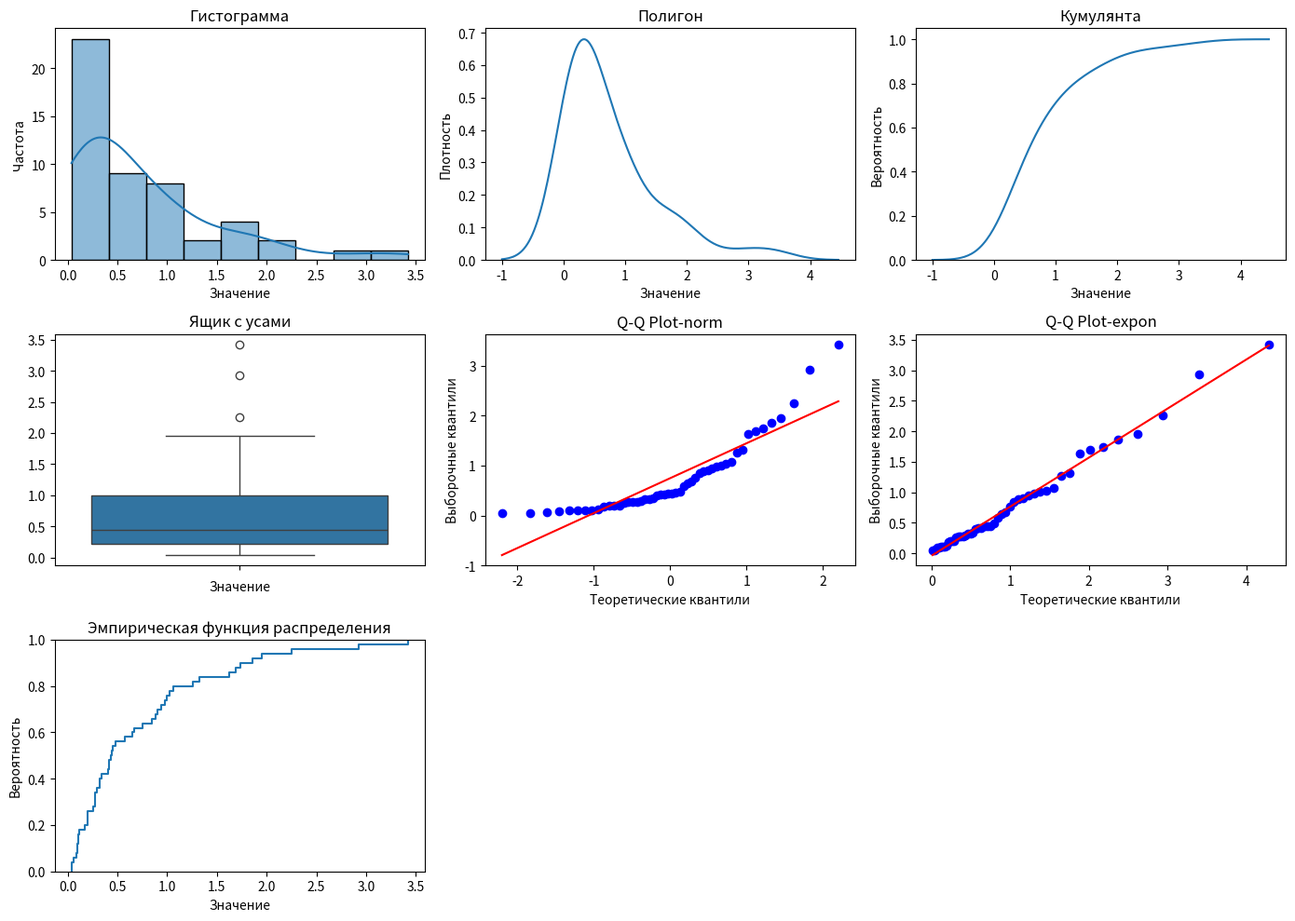

Source code (Python):
import numpy as np
import seaborn as sns
import scipy.stats as stats
import matplotlib.pyplot as plt

lambda_param = 1.5
sample_size = 50

# Генерация выборки
sample = np.random.exponential(scale=1/lambda_param, size=sample_size)

# Описательная статистика
print('Описательная статистика:')
print('Среднее:', np.mean(sample))
print('Стандартная ошибка:', np.std(sample) / np.sqrt(len(sample)))
print('Медиана:', np.median(sample))
print('Мода:', stats.mode(sample))
print('Стандартное отклонение:', np.std(sample))
print('Дисперсия выборки:', np.var(sample))
print('Эксцесс:', stats.kurtosis(sample))
print('Асимметричность:', stats.skew(sample))
print('Доверительный интервал для математического ожидания (95,0%):', stats.t.interval(confidence=0.95, df=len(
    sample)-1, loc=np.mean(sample), scale=stats.sem(sample)))
print('Минимум:', np.amin(sample))
print('Максимум:', np.amax(sample))
print('Сумма:', np.sum(sample))
print('Счет:', len(sample))
print('Доверительный интервал для дисперсии (95,0%):',  stats.t.interval(confidence=0.95, df=len(sample)-1,
      loc=np.var(sample), scale=2*np.var(sample)/len(sample)))

plt.figure(figsize=(14, 10))

# Гистограмма
plt.subplot(3, 3, 1)
sns.histplot(sample, kde=True)
plt.title('Гистограмма')
plt.xlabel('Значение')
plt.ylabel('Частота')

# Полигон
plt.subplot(3, 3, 2)
sns.kdeplot(sample, cumulative=False)
plt.title('Полигон')
plt.xlabel('Значение')
plt.ylabel('Плотность')

# Кумулянта
plt.subplot(3, 3, 3)
sns.kdeplot(sample, cumulative=True)
plt.title('Кумулянта')
plt.xlabel('Значение')
plt.ylabel('Вероятность')

# Ящик с усами
plt.subplot(3, 3, 4)
sns.boxplot(sample)
plt.title('Ящик с усами')
plt.xlabel('Значение')

# Q-Q Plot norm
plt.subplot(3, 3, 5)
stats.probplot(sample, dist='norm', plot=plt)
plt.title('Q-Q Plot-norm')
plt.xlabel('Теоретические квантили')
plt.ylabel('Выборочные квантили')

# Q-Q Plot expon
plt.subplot(3, 3, 6)
stats.probplot(sample, dist='expon', plot=plt)
plt.title('Q-Q Plot-expon')
plt.xlabel('Теоретические квантили')
plt.ylabel('Выборочные квантили')

# Эмпирическая функция распределения
plt.subplot(3, 3, 7)
sns.ecdfplot(sample)
plt.title('Эмпирическая функция распределения')
plt.xlabel('Значение')
plt.ylabel('Вероятность')

plt.tight_layout()
plt.show()
